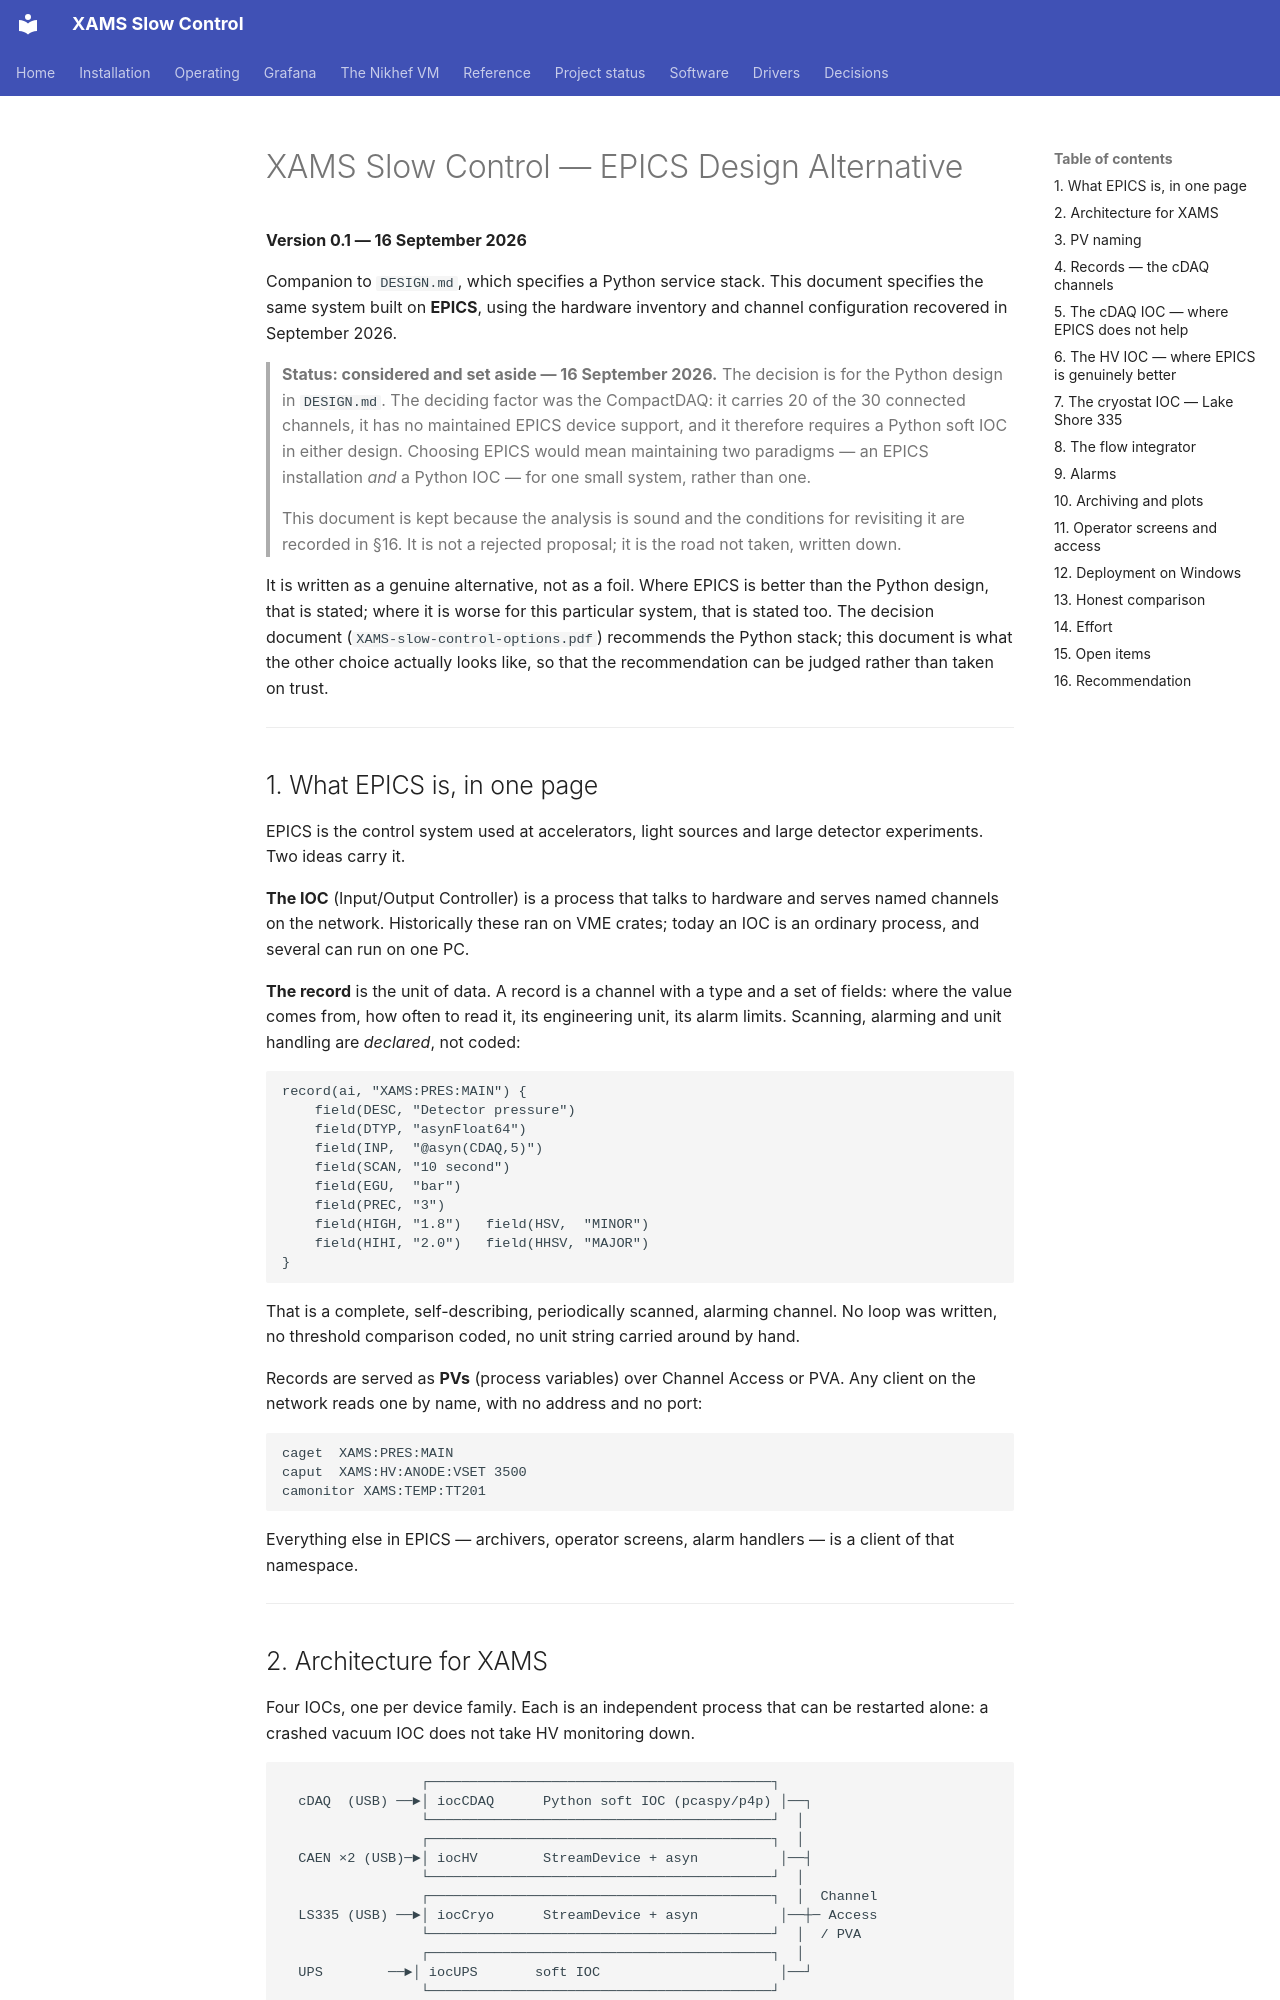

repository: acolijn/XAMS-SC · page: EPICS/index.html · generator: mkdocs

# XAMS Slow Control — EPICS Design Alternative

**Version 0.1 — 16 September 2026**

Companion to `DESIGN.md`, which specifies a Python service stack. This document specifies the same system built on **EPICS**, using the hardware inventory and channel configuration recovered in September 2026.

> **Status: considered and set aside — 16 September 2026.**
> The decision is for the Python design in `DESIGN.md`. The deciding factor was the CompactDAQ: it carries 20 of the 30 connected channels, it has no maintained EPICS device support, and it therefore requires a Python soft IOC in either design. Choosing EPICS would mean maintaining two paradigms — an EPICS installation *and* a Python IOC — for one small system, rather than one.
>
> This document is kept because the analysis is sound and the conditions for revisiting it are recorded in §16. It is not a rejected proposal; it is the road not taken, written down.

It is written as a genuine alternative, not as a foil. Where EPICS is better than the Python design, that is stated; where it is worse for this particular system, that is stated too. The decision document (`XAMS-slow-control-options.pdf`) recommends the Python stack; this document is what the other choice actually looks like, so that the recommendation can be judged rather than taken on trust.

---

## 1. What EPICS is, in one page

EPICS is the control system used at accelerators, light sources and large detector experiments. Two ideas carry it.

**The IOC** (Input/Output Controller) is a process that talks to hardware and serves named channels on the network. Historically these ran on VME crates; today an IOC is an ordinary process, and several can run on one PC.

**The record** is the unit of data. A record is a channel with a type and a set of fields: where the value comes from, how often to read it, its engineering unit, its alarm limits. Scanning, alarming and unit handling are *declared*, not coded:

```
record(ai, "XAMS:PRES:MAIN") {
    field(DESC, "Detector pressure")
    field(DTYP, "asynFloat64")
    field(INP,  "@asyn(CDAQ,5)")
    field(SCAN, "10 second")
    field(EGU,  "bar")
    field(PREC, "3")
    field(HIGH, "1.8")   field(HSV,  "MINOR")
    field(HIHI, "2.0")   field(HHSV, "MAJOR")
}
```

That is a complete, self-describing, periodically scanned, alarming channel. No loop was written, no threshold comparison coded, no unit string carried around by hand.

Records are served as **PVs** (process variables) over Channel Access or PVA. Any client on the network reads one by name, with no address and no port:

```
caget  XAMS:PRES:MAIN
caput  XAMS:HV:ANODE:VSET 3500
camonitor XAMS:TEMP:TT201
```

Everything else in EPICS — archivers, operator screens, alarm handlers — is a client of that namespace.

---
